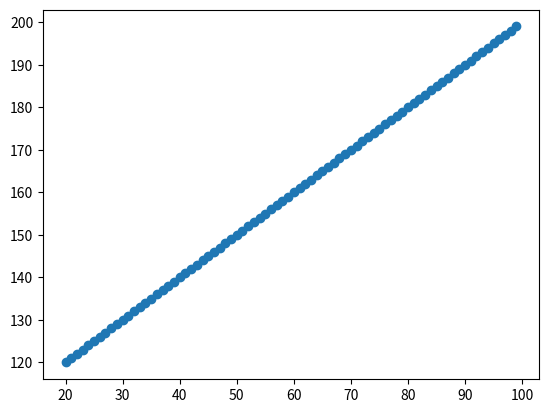

Generate this figure with matplotlib:
import numpy as np
import matplotlib.pyplot as plt

# 1.Create a 2-D array and grab 3 numbers in the second column.
arr2d =  [[2, 4, 6, 8], [10, 12, 14, 16]]
print(arr2d[1][:3])


# 2.Create a list called company_data, using a funtion the company needs to know the total average,the variance, and how spread out the data is.
company_data = np.arange(20,100,2)

def calculations(list):
    spread = np.std(list)
    variance = np.var(list)
    average = np.average(list)
    
    return("AVERAGE : ", average , "V : ", variance , "Spread out : ", spread)
    
print(calculations(company_data))


# 3.Create 2 arrays showing the x axis from 20 to 100 and the y axis from 120 to 200 (use matplotlib to visualize the array for x and y).
x = np.array(np.arange(20,100))
y = np.array(np.arange(120,200))

plt.scatter(x,y)
plt.show()



# 4.Create a 2-d array and multiple both columns then reshape the new array.
two = np.arange(0,12,1).reshape(2, 6)
print(" OLD 2D ARRAY : \n" , two)
new = np.multiply(two[0], two[1]).reshape(3, 2)
print("\n NEW ARRAY \n", new)


# # 5.Create any  sorting algorithm and show us the animation using matplotlib.
# # BUBBLE SORT
# arr = [90,-22,70,17,-8,-37,10,-2,55,9]
# arr2 = np.arange(0,10,1)
# print(arr2)

# def sort():
#     n = len(arr)
#     for i in range(n):
#         for j in range(n-i-1):
#             plt.bar(arr2,arr)
#             plt.pause(0.01)
#             plt.clf()
#             if arr[j] > arr[j+1]:
#                 arr[j+1],arr[j] = arr[j],arr[j+1] #Swapping

# sort()
# plt.show()